Image classification data set "dataset_unificado" (Portant346/maze_solver_model_comparison on GitHub). Class labels (9): arrow left, arrow right, arrow up, cross, free path, goal, wall, wall left, wall right.

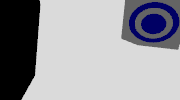
Label: goal

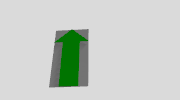
Label: arrow up

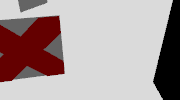
Label: cross

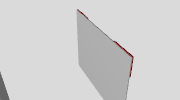
Label: free path

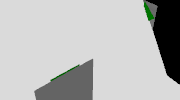
Label: arrow right

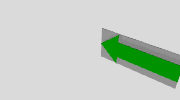
Label: arrow left
